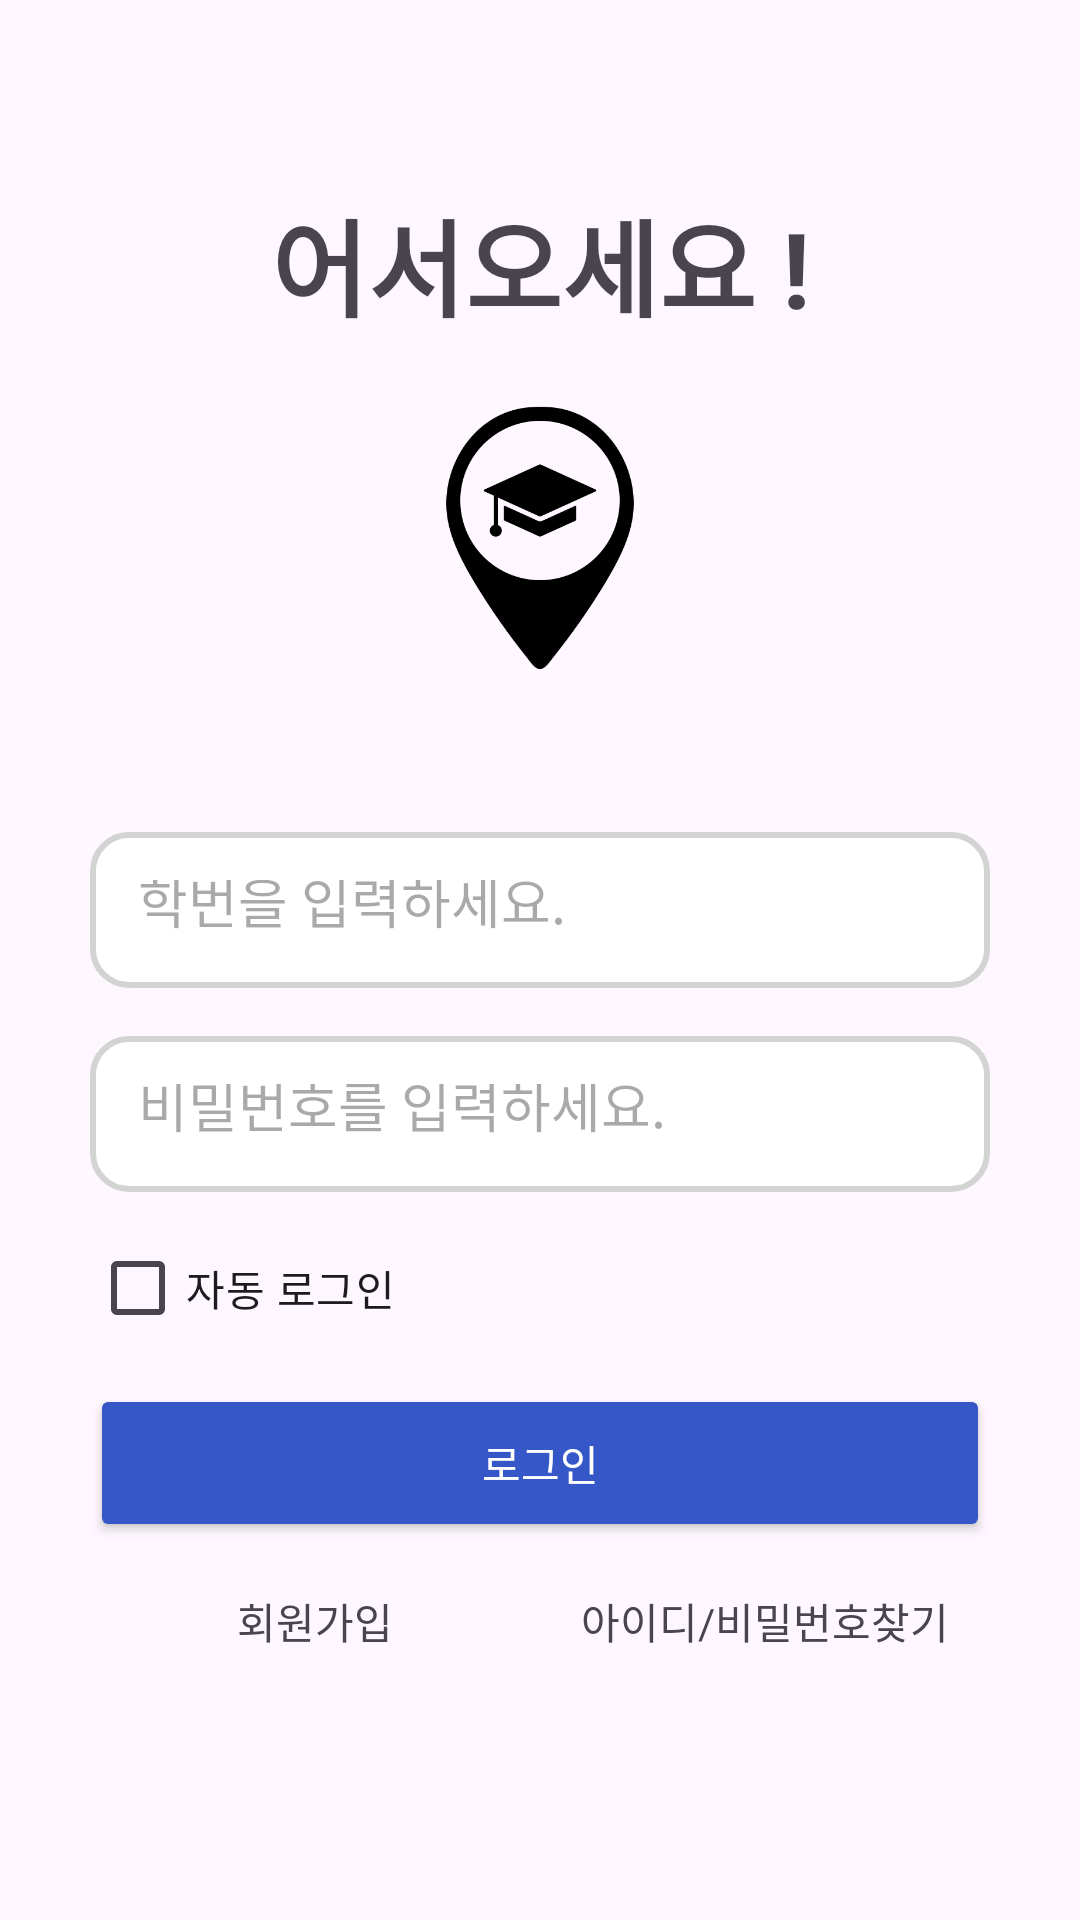

Layout XML and referenced resources for this Android screen:
<!-- AndroidManifest.xml: application theme Theme.Pj_OurSchool -->
<!-- res/layout/activity_login.xml -->
<?xml version="1.0" encoding="utf-8"?>
<androidx.constraintlayout.widget.ConstraintLayout xmlns:android="http://schemas.android.com/apk/res/android"
    xmlns:app="http://schemas.android.com/apk/res-auto"
    xmlns:tools="http://schemas.android.com/tools"
    android:layout_width="match_parent"
    android:layout_height="match_parent"
    android:padding="24dp">

    <TextView
        android:id="@+id/tvGreeting"
        android:layout_width="wrap_content"
        android:layout_height="wrap_content"
        android:text="어서오세요 !"
        android:textSize="35sp"
        android:textStyle="bold"
        app:layout_constraintBottom_toTopOf="@+id/ivLogo"
        app:layout_constraintEnd_toEndOf="parent"
        app:layout_constraintStart_toStartOf="parent"
        app:layout_constraintTop_toTopOf="parent"
        app:layout_constraintVertical_bias="0.4"
        app:layout_constraintVertical_chainStyle="packed" />

    <ImageView
        android:id="@+id/ivLogo"
        android:layout_width="100dp"
        android:layout_height="100dp"
        android:layout_marginTop="16dp"
        android:src="@drawable/ic_loginlogo"
        app:layout_constraintBottom_toTopOf="@+id/etId"
        app:layout_constraintEnd_toEndOf="parent"
        app:layout_constraintStart_toStartOf="parent"
        app:layout_constraintTop_toBottomOf="@+id/tvGreeting" />

    <EditText
        android:id="@+id/etId"
        android:layout_width="300dp"
        android:layout_height="52dp"
        android:layout_marginTop="48dp"
        android:background="@drawable/rounded_edittext"
        android:hint="학번을 입력하세요."
        android:padding="16dp"
        app:layout_constraintBottom_toTopOf="@+id/etPassword"
        app:layout_constraintEnd_toEndOf="parent"
        app:layout_constraintStart_toStartOf="parent"
        app:layout_constraintTop_toBottomOf="@+id/ivLogo" />

    <EditText
        android:id="@+id/etPassword"
        android:layout_width="300dp"
        android:layout_height="52dp"
        android:layout_marginTop="16dp"
        android:background="@drawable/rounded_edittext"
        android:hint="비밀번호를 입력하세요."
        android:inputType="textPassword"
        android:padding="16dp"
        app:layout_constraintBottom_toTopOf="@+id/cbAutoLogin"
        app:layout_constraintEnd_toEndOf="parent"
        app:layout_constraintStart_toStartOf="parent"
        app:layout_constraintTop_toBottomOf="@+id/etId" />

    <CheckBox
        android:id="@+id/cbAutoLogin"
        android:layout_width="wrap_content"
        android:layout_height="wrap_content"
        android:layout_marginTop="8dp"
        android:text="자동 로그인"
        android:textSize="14sp"
        android:buttonTint="#4169E1"
        app:layout_constraintBottom_toTopOf="@+id/btnLogin"
        app:layout_constraintStart_toStartOf="@+id/etPassword"
        app:layout_constraintTop_toBottomOf="@+id/etPassword" />

    <Button
        android:id="@+id/btnLogin"
        android:layout_width="300dp"
        android:layout_height="wrap_content"
        android:layout_marginTop="8dp"
        android:backgroundTint="#3557C8"
        android:padding="16dp"
        android:text="로그인"
        android:textColor="@android:color/white"
        app:layout_constraintBottom_toTopOf="@+id/llOptions"
        app:layout_constraintEnd_toEndOf="parent"
        app:layout_constraintStart_toStartOf="parent"
        app:layout_constraintTop_toBottomOf="@+id/cbAutoLogin" />

    <LinearLayout
        android:id="@+id/llOptions"
        android:layout_width="300dp"
        android:layout_height="wrap_content"
        android:layout_marginTop="8dp"
        android:orientation="horizontal"
        app:layout_constraintBottom_toBottomOf="parent"
        app:layout_constraintEnd_toEndOf="parent"
        app:layout_constraintStart_toStartOf="parent"
        app:layout_constraintTop_toBottomOf="@+id/btnLogin"
        app:layout_constraintVertical_bias="0.0">

        <TextView
            android:id="@+id/tvRegister"
            android:layout_width="0dp"
            android:layout_height="wrap_content"
            android:layout_weight="1"
            android:text="회원가입"
            android:textAlignment="center"
            android:padding="8dp" />

        <TextView
            android:id="@+id/tvFindIdPw"
            android:layout_width="0dp"
            android:layout_height="wrap_content"
            android:layout_weight="1"
            android:text="아이디/비밀번호찾기"
            android:textAlignment="center"
            android:padding="8dp" />
    </LinearLayout>

</androidx.constraintlayout.widget.ConstraintLayout>
<!-- resources referenced by this layout -->
<resources>
  <!-- drawable ic_loginlogo: png bitmap (drawable, 12980 bytes) -->
  <!-- drawable rounded_edittext (drawable) -->
  <?xml version="1.0" encoding="utf-8"?>
  <shape xmlns:android="http://schemas.android.com/apk/res/android"
      android:shape="rectangle">
  
      <solid android:color="@android:color/white" />
  
      <stroke
          android:width="2dp"
          android:color="#D3D3D3" /> 
  
      <corners android:radius="12dp" /> 
  
      <padding
          android:left="10dp"
          android:top="10dp"
          android:right="10dp"
          android:bottom="10dp" />
  </shape>
  <style name="Theme.Pj_OurSchool" parent="Base.Theme.Pj_OurSchool" />
  <style name="Base.Theme.Pj_OurSchool" parent="Theme.Material3.DayNight.NoActionBar">
          
          
      </style>
</resources>
